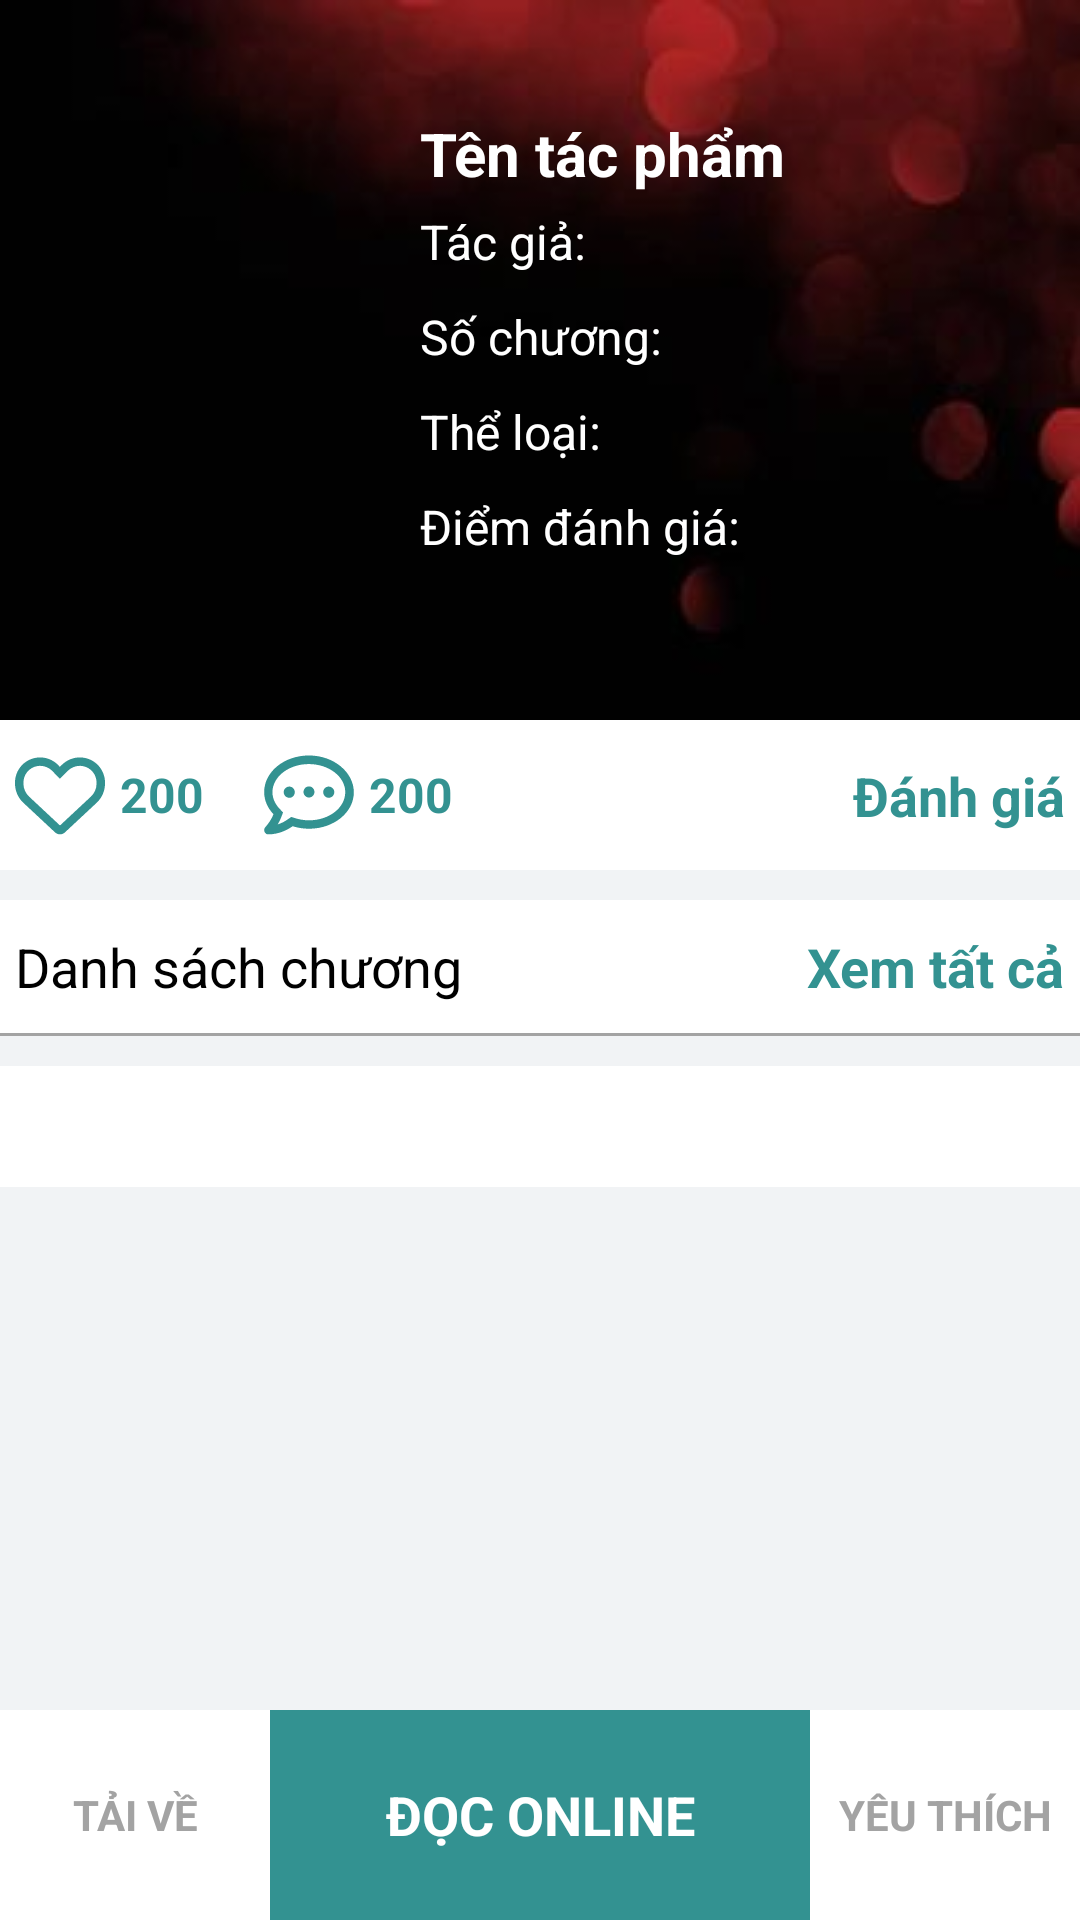

This screen was rendered from an Android layout file. Write that file and the resources it references.
<!-- AndroidManifest.xml: application theme Theme.Kapp -->
<!-- res/layout/activity_creation.xml -->
<?xml version="1.0" encoding="utf-8"?>
<androidx.constraintlayout.widget.ConstraintLayout xmlns:android="http://schemas.android.com/apk/res/android"
    xmlns:app="http://schemas.android.com/apk/res-auto"
    xmlns:tools="http://schemas.android.com/tools"
    android:layout_width="match_parent"
    android:layout_height="match_parent"
    android:background="@color/light_gray"
    tools:context=".CreationActivity">
    <ImageView
        android:src="@drawable/img_1"
        android:background="@color/white"
        android:id="@+id/create_bg"
        android:scaleType="centerCrop"
        android:layout_width="match_parent"
        app:layout_constraintTop_toTopOf="parent"
        android:layout_height="240dp"/>

    <androidx.constraintlayout.widget.ConstraintLayout
        android:layout_width="match_parent"
        android:layout_height="240dp"
        android:background="#25000000"
        app:layout_constraintTop_toTopOf="parent">

        <TextView
            android:id="@+id/create_back"
            android:layout_width="wrap_content"
            android:layout_height="wrap_content"
            android:drawableLeft="@drawable/ic_baseline_arrow_back_24"
            android:drawableTint="@color/white"
            app:layout_constraintLeft_toLeftOf="parent"
            app:layout_constraintTop_toTopOf="parent" />

        <ImageView
            android:layout_marginTop="15dp"
            android:id="@+id/create_img"
            android:layout_width="120dp"
            android:layout_height="180dp"
            android:layout_marginLeft="10dp"
            android:scaleType="centerCrop"
            app:layout_constraintBottom_toBottomOf="parent"
            app:layout_constraintLeft_toLeftOf="parent"
            app:layout_constraintTop_toTopOf="parent" />

        <TextView
            android:id="@+id/create_name"
            android:layout_width="wrap_content"
            android:layout_height="wrap_content"
            android:layout_marginLeft="10dp"
            android:text="Tên tác phẩm"
            android:textColor="@color/white"
            android:textSize="20dp"
            android:textStyle="bold"
            app:layout_constraintTop_toTopOf="@+id/create_img"
            app:layout_constraintLeft_toRightOf="@id/create_img" />

        <TextView
            android:paddingVertical="5dp"
            android:id="@+id/create_author"
            android:layout_width="wrap_content"
            android:layout_height="wrap_content"
            android:text="Tác giả: "
            android:textColor="@color/white"
            android:textSize="16dp"
            app:layout_constraintBottom_toTopOf="@+id/create_chapter"
            app:layout_constraintLeft_toLeftOf="@id/create_name"
            app:layout_constraintTop_toBottomOf="@+id/create_name" />

        <TextView
            android:paddingVertical="5dp"
            android:id="@+id/create_chapter"
            android:layout_width="wrap_content"
            android:layout_height="wrap_content"
            android:text="Số chương: "
            android:textColor="@color/white"
            android:textSize="16dp"
            app:layout_constraintBottom_toTopOf="@+id/create_cate"
            app:layout_constraintLeft_toLeftOf="@id/create_author"
            app:layout_constraintTop_toBottomOf="@+id/create_author" />

        <TextView
            android:paddingVertical="5dp"
            android:id="@+id/create_cate"
            android:layout_width="wrap_content"
            android:layout_height="wrap_content"
            android:text="Thể loại: "
            android:textColor="@color/white"
            android:textSize="16dp"
            app:layout_constraintBottom_toTopOf="@+id/create_point"
            app:layout_constraintLeft_toLeftOf="@id/create_chapter"
            app:layout_constraintTop_toBottomOf="@+id/create_chapter" />

        <TextView
            android:paddingVertical="5dp"
            android:id="@+id/create_point"
            android:layout_width="wrap_content"
            android:layout_height="wrap_content"
            android:text="Điểm đánh giá: "
            android:textColor="@color/white"
            android:textSize="16dp"
            app:layout_constraintLeft_toLeftOf="@id/create_cate"
            app:layout_constraintTop_toBottomOf="@+id/create_cate" />
    </androidx.constraintlayout.widget.ConstraintLayout>

    <androidx.constraintlayout.widget.ConstraintLayout
        android:layout_width="match_parent"
        android:layout_height="50dp"
        android:background="@color/white"
        android:id="@+id/create_like_bound"
        app:layout_constraintTop_toBottomOf="@id/create_bg"
        tools:layout_editor_absoluteX="0dp">
        <TextView
            android:id="@+id/btn_rate_redirect"
            android:layout_width="wrap_content"
            android:layout_height="wrap_content"
            app:layout_constraintTop_toTopOf="parent"
            app:layout_constraintBottom_toBottomOf="parent"
            app:layout_constraintRight_toRightOf="parent"
            android:layout_marginRight="5dp"
            android:textColor="@color/primary"
            android:text="Đánh giá"
            android:textStyle="bold"
            android:textSize="18dp"/>
        <TextView
            android:id="@+id/create_like"
            android:layout_width="wrap_content"
            android:layout_height="wrap_content"
            android:layout_marginLeft="5dp"
            android:drawableLeft="@drawable/ic_heart_regular"
            android:drawablePadding="5dp"
            android:drawableTint="@color/primary"
            android:gravity="center"
            android:text="200"
            android:textColor="@color/primary"
            android:textSize="16dp"
            android:textStyle="bold"
            app:layout_constraintBottom_toBottomOf="parent"
            app:layout_constraintLeft_toLeftOf="parent"
            app:layout_constraintTop_toTopOf="parent" />

        <TextView
            android:id="@+id/create_comment"
            android:layout_width="wrap_content"
            android:layout_height="wrap_content"
            android:layout_marginLeft="20dp"
            android:drawableLeft="@drawable/ic_comment_dots_regular"
            android:drawablePadding="5dp"
            android:drawableTint="@color/primary"
            android:gravity="center"
            android:text="200"
            android:textColor="@color/primary"
            android:textSize="16dp"
            android:textStyle="bold"
            app:layout_constraintBottom_toBottomOf="parent"
            app:layout_constraintLeft_toRightOf="@id/create_like"
            app:layout_constraintTop_toTopOf="parent" />
    </androidx.constraintlayout.widget.ConstraintLayout>
    <androidx.constraintlayout.widget.ConstraintLayout
        android:layout_marginTop="10dp"
        android:background="@color/white"
        android:id="@+id/create_chapter_select"
        android:layout_width="match_parent"
        android:layout_height="wrap_content"
        app:layout_constraintTop_toBottomOf="@id/create_like_bound"
        android:paddingVertical="10dp">
        <TextView
            android:layout_width="wrap_content"
            android:layout_height="wrap_content"
            app:layout_constraintTop_toTopOf="parent"
            app:layout_constraintLeft_toLeftOf="parent"
            android:textSize="18dp"
            android:textColor="@color/black"
            android:paddingHorizontal="5dp"
            android:text="Danh sách chương"/>
        <TextView
            android:id="@+id/create_view_all_tv"
            android:layout_width="wrap_content"
            android:layout_height="wrap_content"
            app:layout_constraintTop_toTopOf="parent"
            app:layout_constraintRight_toRightOf="parent"
            android:layout_marginRight="5dp"
            android:textColor="@color/primary"
            android:text="Xem tất cả"
            android:textStyle="bold"
            android:textSize="18dp"/>
    </androidx.constraintlayout.widget.ConstraintLayout>
    <LinearLayout
        android:orientation="vertical"
        android:id="@+id/under_line"
        android:layout_width="match_parent"
        android:layout_height="1dp"
        android:background="@color/gray"
        app:layout_constraintTop_toBottomOf="@id/create_chapter_select"/>
    <androidx.recyclerview.widget.RecyclerView
        android:id="@+id/create_chapter_list"
        android:layout_width="match_parent"
        android:layout_height="wrap_content"
        android:background="@color/white"
        android:nestedScrollingEnabled="true"
        app:layout_constraintTop_toBottomOf="@id/under_line"
        tools:layout_editor_absoluteX="0dp" />
    <TextView
        android:id="@+id/create_desc"
        android:layout_width="match_parent"
        android:layout_height="wrap_content"
        android:layout_marginVertical="10dp"
        android:background="@color/white"
        android:paddingHorizontal="5dp"
        android:paddingVertical="10dp"
        android:singleLine="false"
        android:textColor="@color/black"
        android:textSize="15dp"
        app:layout_constraintTop_toBottomOf="@id/create_chapter_list"
         />
    <androidx.constraintlayout.widget.ConstraintLayout
        android:layout_width="match_parent"
        android:layout_height="70dp"
        android:background="@color/white"
        app:layout_constraintBottom_toBottomOf="parent">
        <TextView
            android:id="@+id/create_read"
            android:textAllCaps="true"
            app:layout_constraintTop_toTopOf="parent"
            app:layout_constraintLeft_toLeftOf="parent"
            app:layout_constraintRight_toRightOf="parent"
            app:layout_constraintWidth_default="percent"
            app:layout_constraintWidth_percent=".5"
            android:background="@color/primary"
            android:textColor="@color/white"
            android:textSize="18dp"
            android:textStyle="bold"
            android:text="Đọc Online"
            android:layout_width="0dp"
            android:layout_height="match_parent"
            android:gravity="center"
            />
        <TextView
            android:id="@+id/create_btn_like"
            android:textAllCaps="true"
            app:layout_constraintTop_toTopOf="parent"
            app:layout_constraintRight_toRightOf="parent"
            app:layout_constraintWidth_default="percent"
            app:layout_constraintWidth_percent=".25"
            android:textColor="@color/gray"
            android:textSize="14dp"
            android:textStyle="bold"
            android:text="Yêu thích"
            android:layout_width="0dp"
            android:layout_height="match_parent"
            android:gravity="center"
            />
        <TextView
            android:id="@+id/create_love"
            android:textAllCaps="true"
            app:layout_constraintTop_toTopOf="parent"
            app:layout_constraintLeft_toLeftOf="parent"
            app:layout_constraintWidth_default="percent"
            app:layout_constraintWidth_percent=".25"
            android:textColor="@color/gray"
            android:textSize="14dp"
            android:textStyle="bold"
            android:text="Tải về"
            android:layout_width="0dp"
            android:layout_height="match_parent"
            android:gravity="center"
            />
    </androidx.constraintlayout.widget.ConstraintLayout>
</androidx.constraintlayout.widget.ConstraintLayout>
<!-- resources referenced by this layout -->
<resources>
  <color name="black">#FF000000</color>
  <color name="gray">#A3A3A3</color>
  <color name="light_gray">#F1F3F5</color>
  <color name="primary">#339291</color>
  <color name="white">#FFFFFFFF</color>
  <!-- drawable ic_comment_dots_regular (drawable) -->
  <vector android:height="30dp" android:viewportHeight="512"
      android:viewportWidth="512" android:width="30dp" xmlns:android="http://schemas.android.com/apk/res/android">
      <path android:fillColor="#FF000000" android:pathData="M144,208C126.3,208 112,222.2 112,239.1C112,257.7 126.3,272 144,272s31.1,-14.25 31.1,-32S161.8,208 144,208zM256,207.1c-17.75,0 -31.1,14.25 -31.1,32s14.25,31.1 31.1,31.1s31.1,-14.25 31.1,-31.1S273.8,207.1 256,207.1zM368,208c-17.75,0 -31.1,14.25 -31.1,32s14.25,32 31.1,32c17.75,0 31.99,-14.25 31.99,-32C400,222.2 385.8,208 368,208zM256,31.1c-141.4,0 -255.1,93.12 -255.1,208c0,47.62 19.91,91.25 52.91,126.3c-14.87,39.5 -45.87,72.88 -46.37,73.25c-6.624,7 -8.373,17.25 -4.624,26C5.818,474.2 14.38,480 24,480c61.49,0 109.1,-25.75 139.1,-46.25c28.87,9 60.16,14.25 92.9,14.25c141.4,0 255.1,-93.13 255.1,-207.1S397.4,31.1 256,31.1zM256,400c-26.75,0 -53.12,-4.125 -78.36,-12.12l-22.75,-7.125L135.4,394.5c-14.25,10.12 -33.87,21.38 -57.49,29c7.374,-12.12 14.37,-25.75 19.87,-40.25l10.62,-28l-20.62,-21.87C69.81,314.1 48.06,282.2 48.06,240c0,-88.25 93.24,-160 207.1,-160s207.1,71.75 207.1,160S370.8,400 256,400z"/>
  </vector>
  <!-- drawable ic_heart_regular (drawable) -->
  <vector android:height="30dp" android:viewportHeight="512"
      android:viewportWidth="512" android:width="30dp" xmlns:android="http://schemas.android.com/apk/res/android">
      <path android:fillColor="#FF000000" android:pathData="M244,84L255.1,96L267.1,84.02C300.6,51.37 347,36.51 392.6,44.1C461.5,55.58 512,115.2 512,185.1V190.9C512,232.4 494.8,272.1 464.4,300.4L283.7,469.1C276.2,476.1 266.3,480 256,480C245.7,480 235.8,476.1 228.3,469.1L47.59,300.4C17.23,272.1 0,232.4 0,190.9V185.1C0,115.2 50.52,55.58 119.4,44.1C164.1,36.51 211.4,51.37 244,84C243.1,84 244,84.01 244,84L244,84zM255.1,163.9L210.1,117.1C188.4,96.28 157.6,86.4 127.3,91.44C81.55,99.07 48,138.7 48,185.1V190.9C48,219.1 59.71,246.1 80.34,265.3L256,429.3L431.7,265.3C452.3,246.1 464,219.1 464,190.9V185.1C464,138.7 430.4,99.07 384.7,91.44C354.4,86.4 323.6,96.28 301.9,117.1L255.1,163.9z"/>
  </vector>
  <!-- drawable img_1: png bitmap (drawable-v24, 47788 bytes) -->
  <style name="Theme.Kapp" parent="Theme.AppCompat.DayNight.NoActionBar">
          
          <item name="colorPrimary">@color/purple_500</item>
          <item name="colorPrimaryVariant">@color/purple_700</item>
          <item name="colorOnPrimary">@color/white</item>
          
          <item name="colorSecondary">@color/teal_200</item>
          <item name="colorSecondaryVariant">@color/teal_700</item>
          <item name="colorOnSecondary">@color/black</item>
          
          <item name="android:statusBarColor" tools:targetApi="l">?attr/colorPrimaryVariant</item>
          
      </style>
  <color name="purple_500">#FF6200EE</color>
  <color name="purple_700">#FF3700B3</color>
  <color name="teal_200">#FF03DAC5</color>
  <color name="teal_700">#FF018786</color>
</resources>
